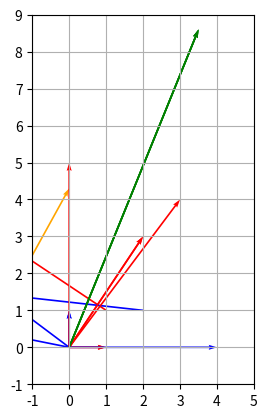

This figure's Python source:
import numpy as np
import matplotlib.pyplot as plt
from math import ceil


def plot_vectors(vectors, colors):
    """
    Plots vectors on the xy-plane. The `vectors` parameter is a Python list.
    Each vector is specified in the format [start_x, start_y, end_x, end_y]
    """
    info = zip(vectors, colors)

    x_vals = []
    y_vals = []

    for vec, colr in info:
        x_0, y_0, x, y = vec
        x = x - x_0
        y = y - y_0

        plt.quiver(x_0, y_0, x, y, angles="xy", scale_units="xy", scale=1, color=colr)
        x_vals.extend([int(x_0), int(x)])
        y_vals.extend([int(y_0), int(y)])

    plt.xlim(min(x_vals) - 1, max(x_vals) + 1)
    plt.ylim(min(y_vals) - 1, max(y_vals) + 1)

    plt.xticks(range(min(x_vals) - 1, max(x_vals) + 2))
    plt.yticks(range(min(y_vals) - 1, max(y_vals) + 2))

    plt.gca().set_aspect("equal")
    plt.grid()
    plt.show()


def find_linear_combination_coefficients(e1, e2, v):
    """
    Returns the coordinates of the representation of v in the basis {e_1, e_2}.
    That is, the unknown coefficients in the linear combination  v = lambda_1 * e_1 + lambda_2 * e_2:

    Research:
    x0 * e_1 + x1 * e_2 = v

    x0 * e_1[0] + x1 * e_2[0] = v[0]
    x0 * e_1[1] + x1 * e_2[1] = v[1]

    a = np.array([[e_1[0], e_2[0]], [e_1[1], e_2[1]])
    b = np.array([v[0], v[1]])
    x0, x1 = np.linalg.solve(a, b)


    Solution from research:
    https://numpy.org/doc/stable/reference/generated/numpy.linalg.solve.html

    x0 + 2 * x1 = 1
    3 * x0 + 5 * x1 = 2
    a = np.array([[1, 2], [3, 5]])
    b = np.array([1, 2])
    x = np.linalg.solve(a, b)
    x
    """

    # Method 1:
    # e11 = e1[0]
    # e21 = e2[0]
    # e12 = e1[1]
    # e22 = e2[1]
    # a = np.array([[e11, e21], [e12, e22]])
    #
    # return np.linalg.solve(a, b)

    # Method 2:
    a = np.array([e1, e2])
    a.transpose()

    return np.linalg.solve(a, v)


# Plotting some vectors:
plot_vectors([[0, 0, 2, 3]], ["red"]) # One vector
plot_vectors([[0, 0, 1, 0], [0, 0, 0, 1]], ["red", "blue"]) # Two orthogonal vectors
plot_vectors([[1, 1, -2, 3], [2, 1, -2.5, 1.5], [-3.2, -1.5, 0, 4.3]], ["red", "blue", "orange"]) # Three arbitrary vectors

# Defining basis vectors:
e1, e2 = [[1, 0], [0, 1]]
v = [3.5, 8.6]

# Find the unknown coefficients. Extract the logic in a function.
# It should accept the two basis vectors and the one we need to represent
# and should return the two coefficients

coefficients = find_linear_combination_coefficients(e1, e2, v)
print("Coefficients: ", str(coefficients))
# Plot the three vectors
plot_vectors([[0, 0, i[0], i[1]] for i in [e1, e2, v]], ["red", "blue", "green"])

# Choosing different basis:
e1, e2 = [[2, 3], [-5, 1]]
coefficients = find_linear_combination_coefficients(e1, e2, v)
print("Coefficients: ", str(coefficients))
plot_vectors([[0, 0, i[0], i[1]] for i in [e1, e2, v]], ["red", "blue", "green"])

# Choosing orthogonal basis:
e1, e2 = [[3, 4], [-4, 3]]
coefficients = find_linear_combination_coefficients(e1, e2, v)
print("Coefficients: ", str(coefficients))
plot_vectors([[0, 0, i[0], i[1]] for i in [e1, e2, v]], ["red", "blue", "green"])

# Choosing collinear basis:
e1, e2 = [[0, 5], [4, 0]]
coefficients = find_linear_combination_coefficients(e1, e2, v)
print("Coefficients: ", str(coefficients))
plot_vectors([[0, 0, i[0], i[1]] for i in [e1, e2, v]], ["red", "blue", "green"])

